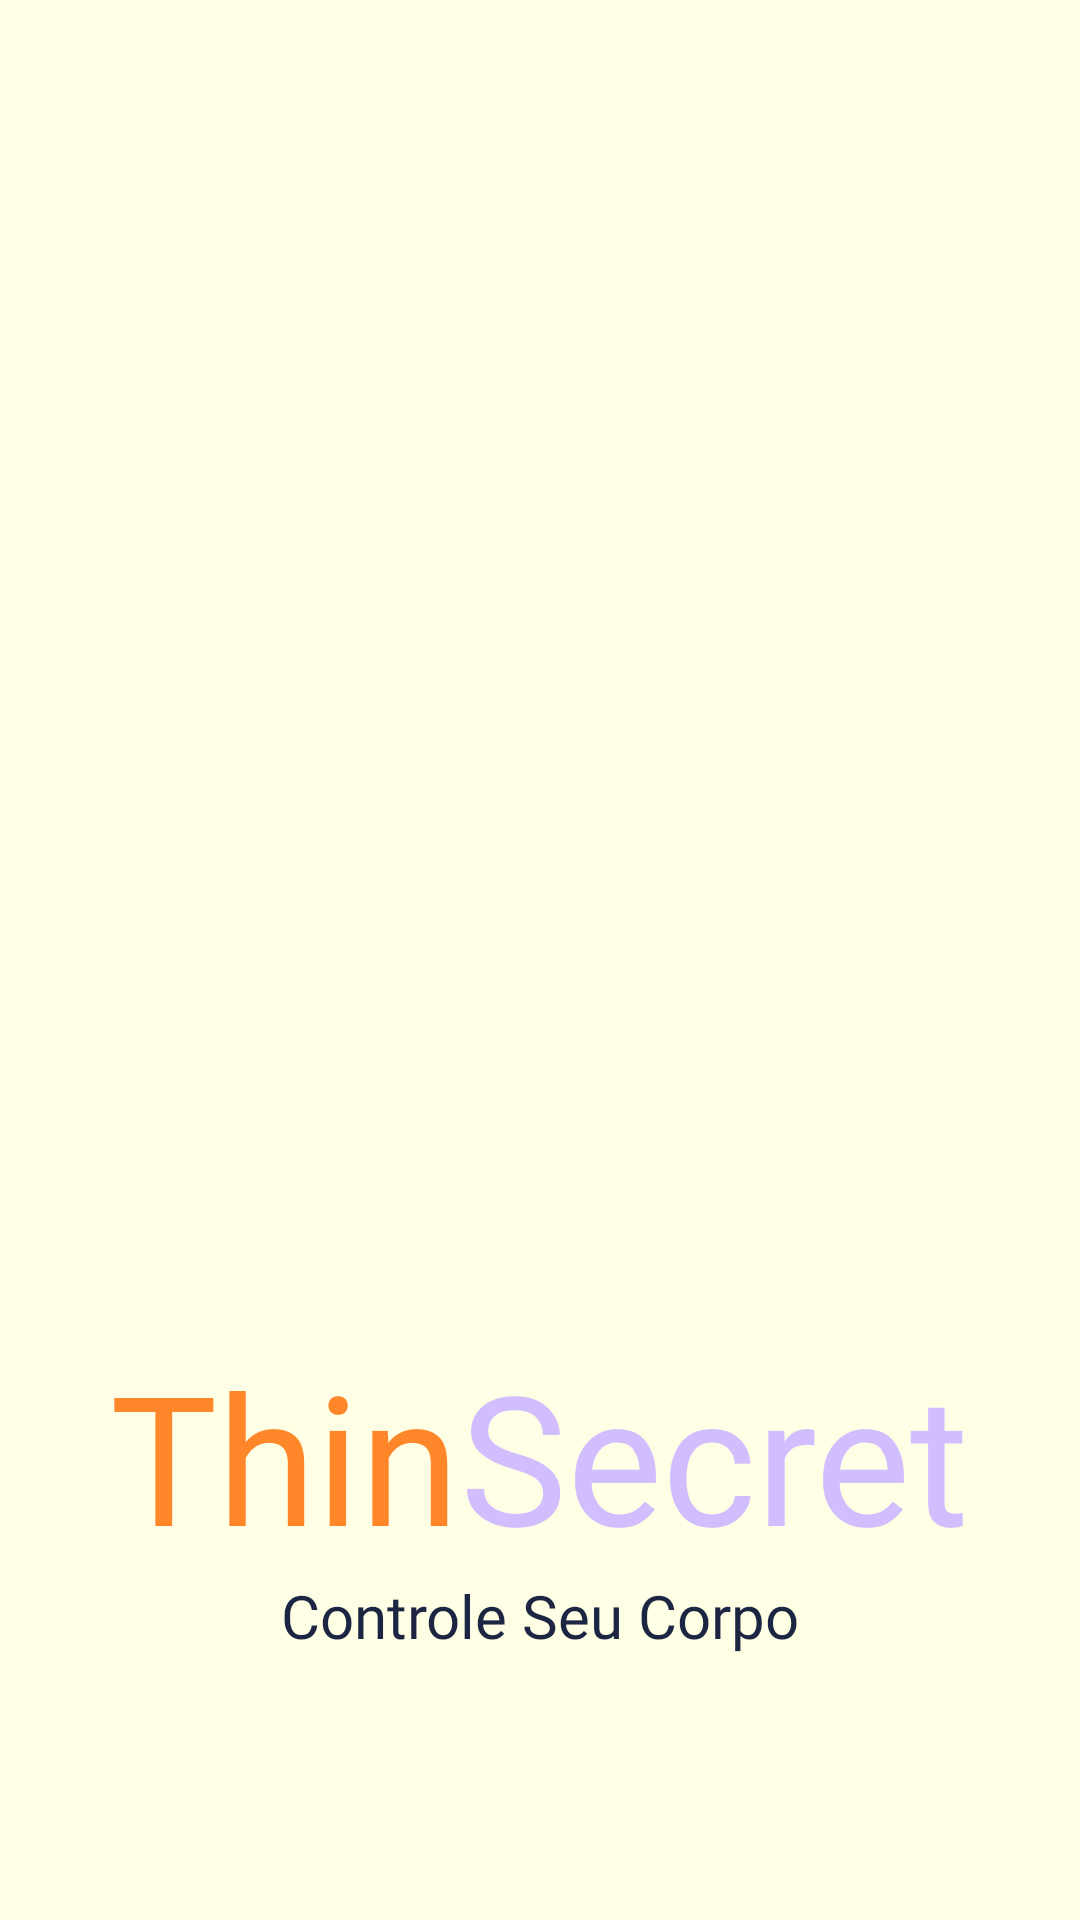

This screen was rendered from an Android layout file. Write that file and the resources it references.
<!-- AndroidManifest.xml: application theme Theme.BodyApp -->
<!-- res/layout/activity_splash.xml -->
<?xml version="1.0" encoding="utf-8"?>
<RelativeLayout xmlns:android="http://schemas.android.com/apk/res/android"
    xmlns:app="http://schemas.android.com/apk/res-auto"
    xmlns:tools="http://schemas.android.com/tools"
    android:layout_width="match_parent"
    android:layout_height="match_parent"
    tools:context=".view.Splash"
    android:background="@color/mainBackground"
    >

    <RelativeLayout
        xmlns:android="http://schemas.android.com/apk/res/android"
        xmlns:app="http://schemas.android.com/apk/res-auto"
        xmlns:tools="http://schemas.android.com/tools"
        tools:context=".view.Splash"
        android:background="@color/mainBackground"
        android:id="@+id/layoutImage"
        android:layout_width="match_parent"
        android:layout_height="wrap_content">

        <ImageView

            android:id="@+id/logoImage"
            android:layout_width="match_parent"
            android:layout_height="345dp"

            android:transitionName="logo_image"

            android:layout_centerVertical="true"
            android:layout_marginTop="100sp"
            android:src="@drawable/logo" />
    </RelativeLayout>

    <RelativeLayout
        android:layout_width="wrap_content"
        android:layout_height="wrap_content"
        android:layout_centerHorizontal="true"
        android:layout_below="@id/layoutImage">

        <TextView
            android:id="@+id/title"
            android:layout_width="wrap_content"
            android:layout_height="wrap_content"

            android:textSize="60dp"
            android:text="@string/title"
            android:textColor="@color/mainPrimary"
            android:fontFamily="@font/aclonica"

            android:transitionName="title"

            android:gravity="right"
            />
        <TextView
            android:id="@+id/title2"
            android:layout_width="wrap_content"
            android:layout_height="wrap_content"

            android:textSize="60dp"
            android:text="@string/title2"
            android:textColor="@color/mainSecond"
            android:fontFamily="@font/aclonica"

            android:transitionName="title2"

            android:layout_toRightOf="@id/title"
            android:layout_centerHorizontal="true"
            android:gravity="right"
            />

        <TextView
            android:id="@+id/subtitle"
            android:layout_width="wrap_content"
            android:layout_height="wrap_content"

            android:textSize="20dp"
            android:text="@string/subtitle"
            android:textColor="@color/mainText"
            android:fontFamily="@font/acme"



            android:layout_below="@id/title"
            android:layout_centerHorizontal="true"
            android:gravity="right"
            />

    </RelativeLayout>




</RelativeLayout>
<!-- resources referenced by this layout -->
<resources>
  <color name="mainBackground">#ffffe5</color>
  <color name="mainPrimary">#ff8629</color>
  <color name="mainSecond">#d1bdff</color>
  <color name="mainText">#1c2541</color>
  <string name="subtitle">Controle Seu Corpo</string>
  <string name="title">Thin</string>
  <string name="title2">Secret</string>
  <style name="Theme.BodyApp" parent="Theme.Material3.Light.NoActionBar">
          
          <item name="colorPrimary">@color/purple_500</item>
          <item name="colorPrimaryVariant">@color/purple_700</item>
          <item name="colorOnPrimary">@color/white</item>
          
          <item name="colorSecondary">@color/teal_200</item>
          <item name="colorSecondaryVariant">@color/teal_700</item>
          <item name="colorOnSecondary">@color/black</item>
          
          <item name="android:statusBarColor">@color/mainBackground</item>
          <item name="android:windowLightStatusBar">true</item>
          
          <item name="android:windowIsTranslucent">true</item>
  
  
  
          <item name="android:windowContentTransitions">true</item>
      </style>
  <color name="purple_500">#FF6200EE</color>
  <color name="purple_700">#FF3700B3</color>
  <color name="white">#FFFFFFFF</color>
  <color name="teal_200">#FF03DAC5</color>
  <color name="teal_700">#FF018786</color>
  <color name="black">#FF000000</color>
</resources>
